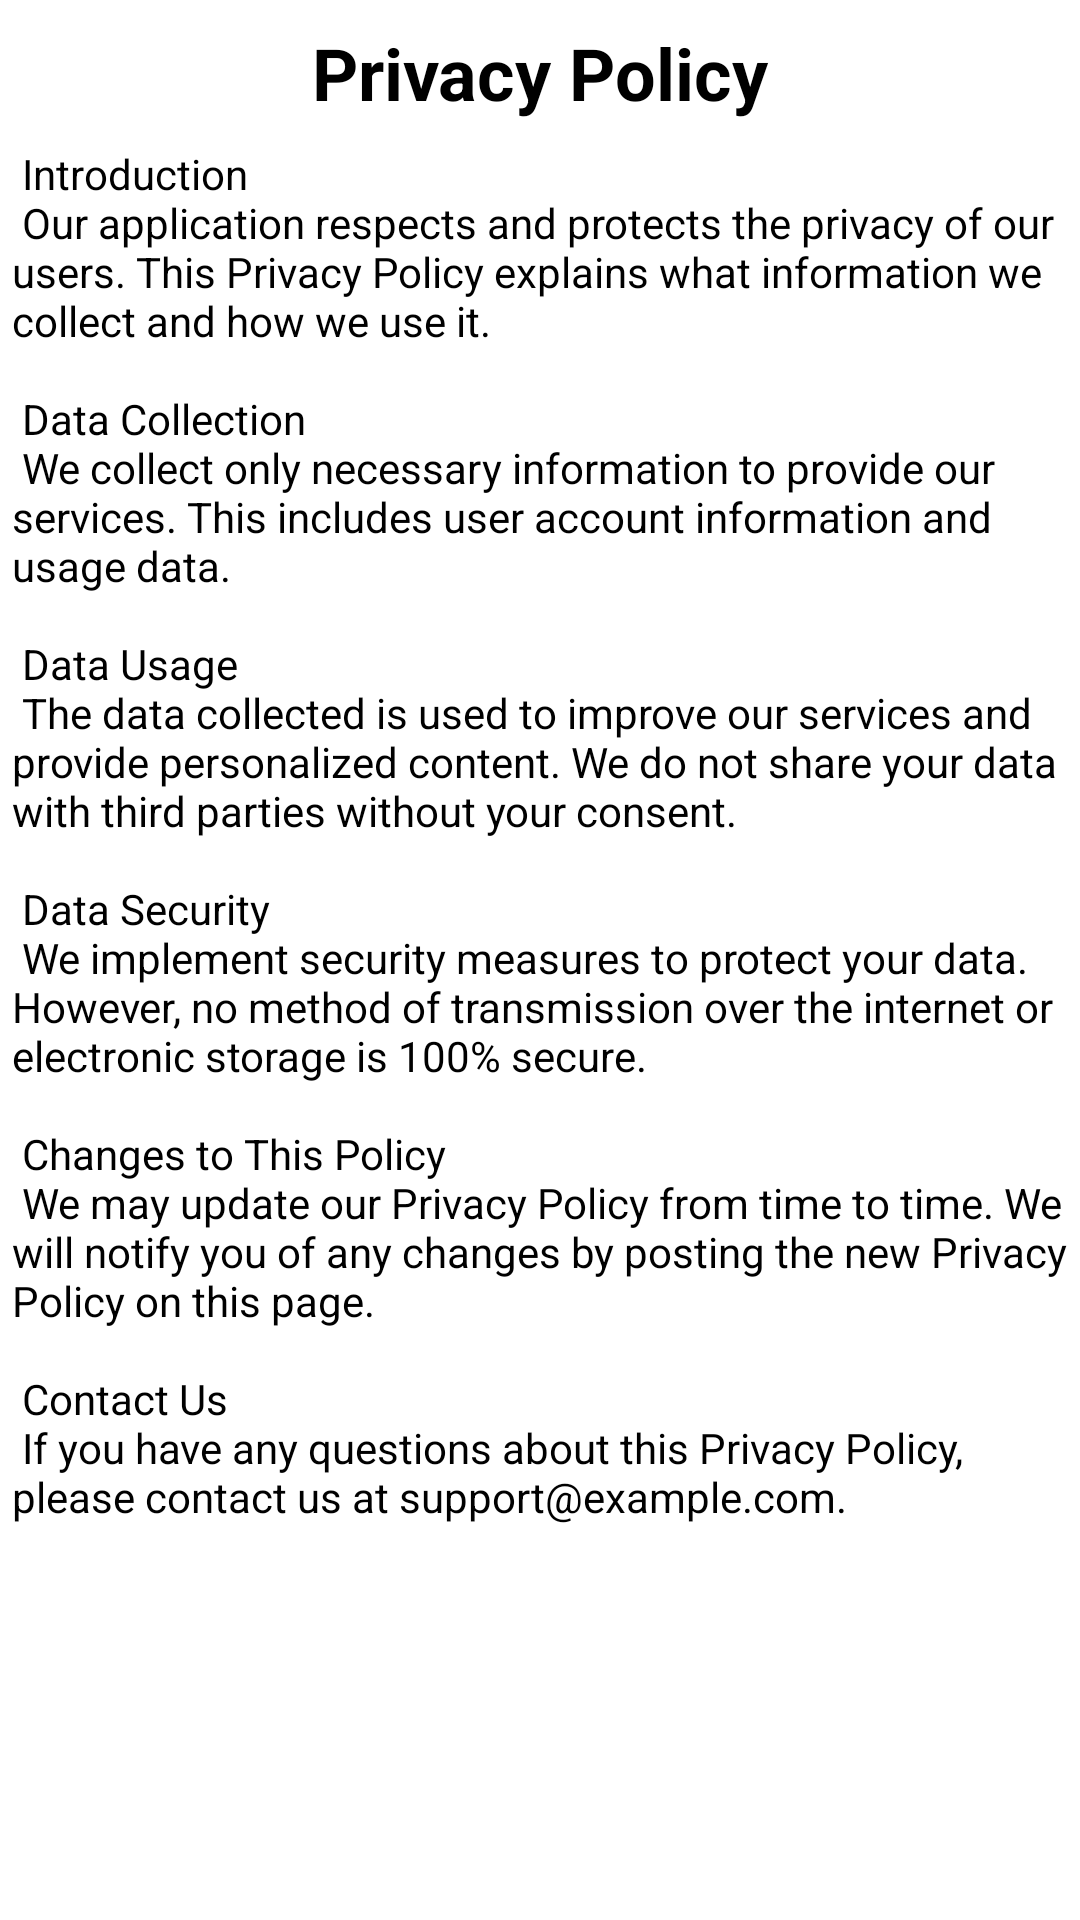

Here is an Android app screen rendered from its layout file. Give the layout XML and the strings, colors and styles it references.
<!-- AndroidManifest.xml: application theme Theme.TFM -->
<!-- res/layout/fragment_privacy_policy.xml -->
<?xml version="1.0" encoding="utf-8"?>
<ScrollView xmlns:android="http://schemas.android.com/apk/res/android"
    xmlns:app="http://schemas.android.com/apk/res-auto"
    xmlns:tools="http://schemas.android.com/tools"
    android:layout_width="match_parent"
    android:layout_height="match_parent"
    tools:context=".fragments.PrivacyPolicyFragment">

    <androidx.constraintlayout.widget.ConstraintLayout
        android:layout_width="match_parent"
        android:layout_height="wrap_content">

        <TextView
            android:id="@+id/privacy_policy_title"
            android:layout_width="wrap_content"
            android:layout_height="wrap_content"
            android:layout_marginTop="8dp"
            android:text="@string/privacy_policy_title"
            android:textSize="24sp"
            android:textColor="?android:attr/textColorPrimary"
            android:textStyle="bold"
            app:layout_constraintEnd_toEndOf="parent"
            app:layout_constraintStart_toStartOf="parent"
            app:layout_constraintTop_toTopOf="parent" />

        <TextView
            android:id="@+id/privacy_policy_content"
            android:layout_width="match_parent"
            android:layout_height="wrap_content"
            android:layout_marginStart="4dp"
            android:layout_marginTop="8dp"
            android:layout_marginEnd="4dp"
            android:textColor="?android:attr/textColorPrimary"
            android:scrollbars="vertical"
            android:text="@string/privacy_policy_content"
            app:layout_constraintEnd_toEndOf="parent"
            app:layout_constraintStart_toStartOf="parent"
            app:layout_constraintTop_toBottomOf="@+id/privacy_policy_title" />

    </androidx.constraintlayout.widget.ConstraintLayout>


</ScrollView>
<!-- resources referenced by this layout -->
<resources>
  <string name="privacy_policy_content">
          
          Introduction\n
          Our application respects and protects the privacy of our users. This Privacy Policy explains what information we collect and how we use it.\n\n
          Data Collection\n
          We collect only necessary information to provide our services. This includes user account information and usage data.\n\n
          Data Usage\n
          The data collected is used to improve our services and provide personalized content. We do not share your data with third parties without your consent.\n\n
          Data Security\n
          We implement security measures to protect your data. However, no method of transmission over the internet or electronic storage is 100% secure.\n\n
          Changes to This Policy\n
          We may update our Privacy Policy from time to time. We will notify you of any changes by posting the new Privacy Policy on this page.\n\n
          Contact Us\n
          If you have any questions about this Privacy Policy, please contact us at support@example.com.
          
      </string>
  <string name="privacy_policy_title">Privacy Policy</string>
  <style name="Theme.TFM" parent="Theme.MaterialComponents.DayNight.NoActionBar">
          
          <item name="colorPrimary">@color/colorPrimary</item>
          <item name="colorSecondary">@color/colorSecondary</item>
          <item name="colorAccent">@color/colorAccent</item>
  
          
          <item name="android:statusBarColor">@color/colorStatusBar</item>
  
          <item name="backgroundColor">@color/colorBackground</item>
          <item name="cardBackgroundColor">@color/white</item>
          
          <item name="android:textColorPrimary">@color/colorTextPrimary</item>
          <item name="android:textColorSecondary">@color/colorTextSecondary</item>
          <item name="iconTint">@color/black</item>
      </style>
  <color name="colorPrimary">#29B6F6</color>
  <color name="colorSecondary">#33B4FF</color>
  <color name="colorAccent">#F3603F</color>
  <color name="colorStatusBar">#008EE0</color>
  <color name="colorBackground">#F5F5F5</color>
  <color name="white">#FFFFFFFF</color>
  <color name="colorTextPrimary">#000000</color>
  <color name="colorTextSecondary">#333333</color>
  <color name="black">#FF000000</color>
</resources>
